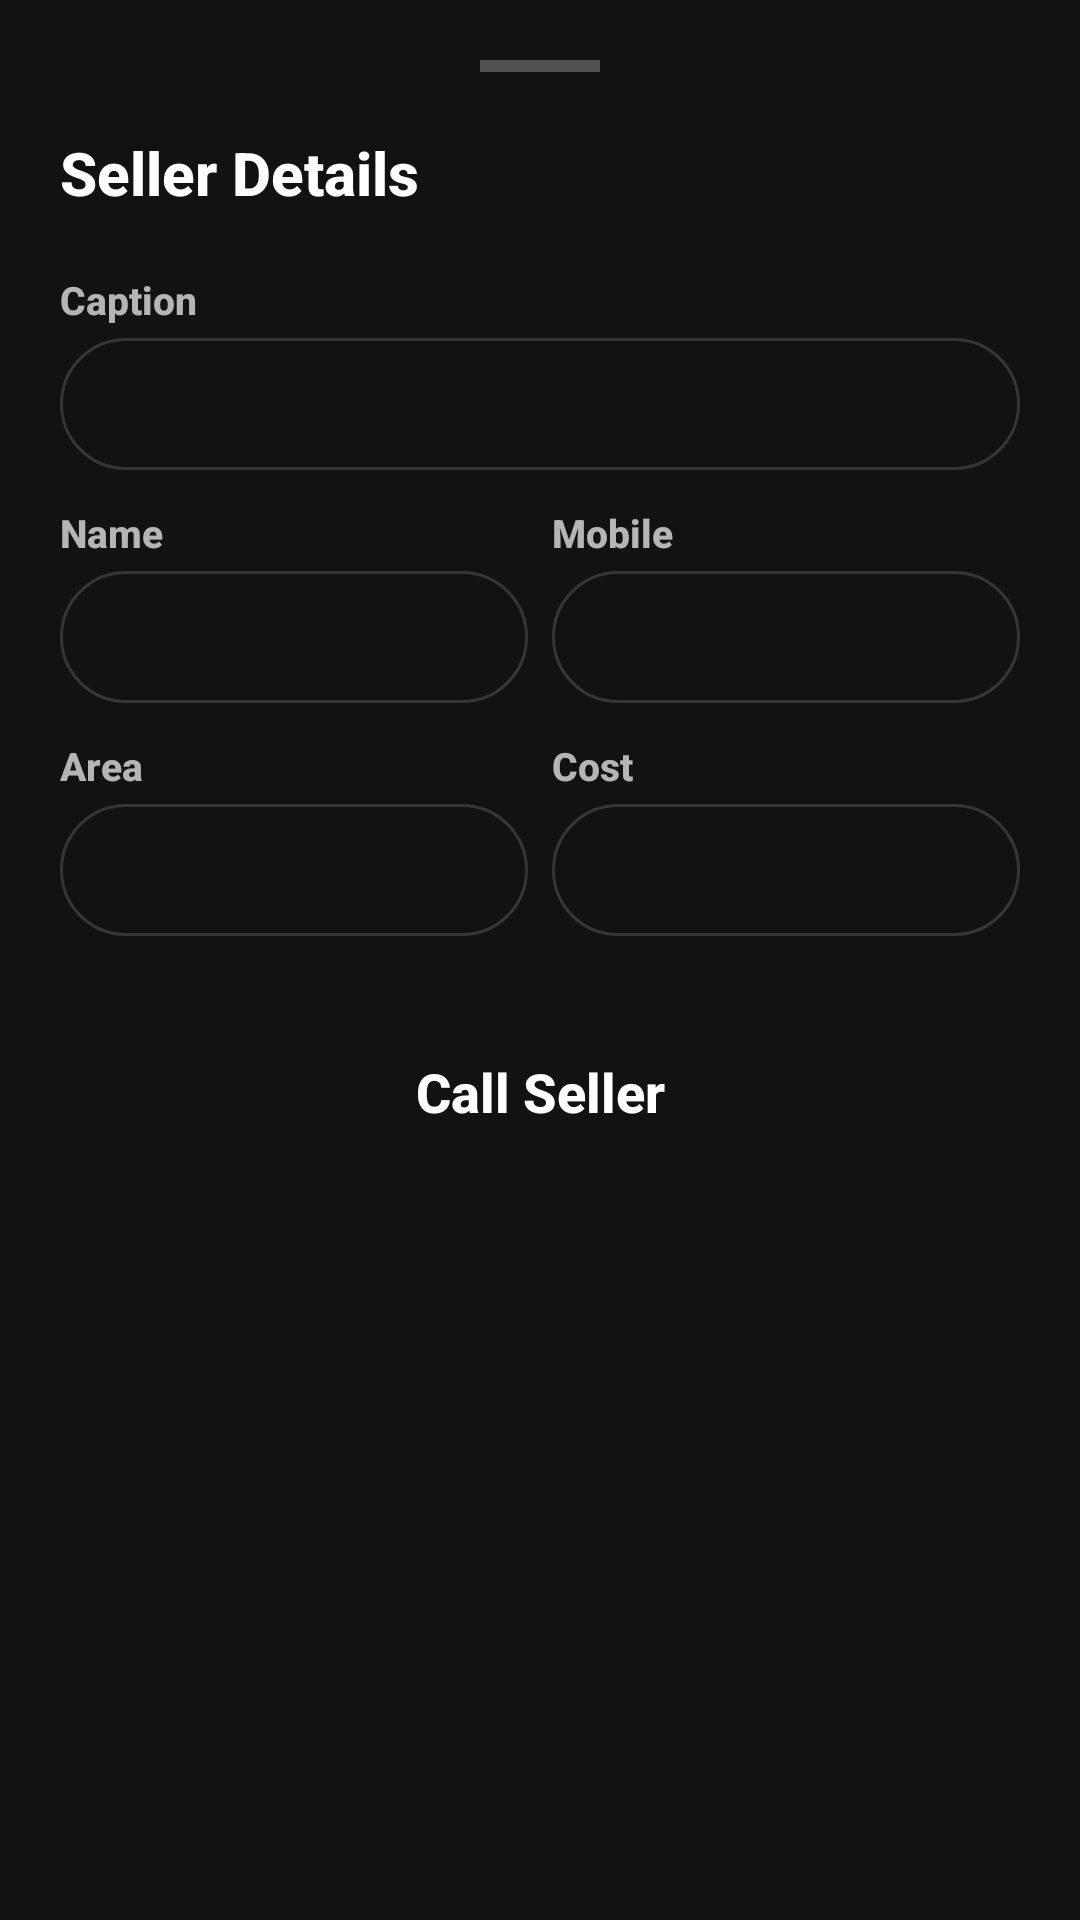

Reconstruct the res/layout file that produces this screen, plus the resources it refers to.
<!-- AndroidManifest.xml: application theme AppTheme -->
<!-- res/layout/layout_details_bottom_sheet.xml -->
<?xml version="1.0" encoding="utf-8"?>
<LinearLayout xmlns:android="http://schemas.android.com/apk/res/android"
    xmlns:app="http://schemas.android.com/apk/res-auto"
    android:layout_width="match_parent"
    android:layout_height="wrap_content"
    android:orientation="vertical"
    android:padding="20dp"
    android:background="@drawable/bottom_sheet_background">

    <View
        android:layout_width="40dp"
        android:layout_height="4dp"
        android:layout_gravity="center_horizontal"
        android:layout_marginBottom="20dp"
        android:background="#44FFFFFF" />

    <TextView
        android:id="@+id/tv_details_title"
        android:layout_width="wrap_content"
        android:layout_height="wrap_content"
        android:text="Seller Details"
        android:textSize="20sp"
        android:textStyle="bold"
        android:textColor="#FFFFFF"
        android:layout_marginBottom="20dp"
        android:fontFamily="sans-serif-medium"/>

    <TextView
        android:layout_width="wrap_content"
        android:layout_height="wrap_content"
        android:text="Caption"
        android:textSize="13sp"
        android:textStyle="bold"
        android:textColor="#B0FFFFFF"
        android:layout_marginBottom="4dp"
        android:fontFamily="sans-serif-medium"/>

    <EditText
        android:id="@+id/et_details_caption"
        android:layout_width="match_parent"
        android:layout_height="44dp"
        android:paddingHorizontal="16dp"
        android:background="@drawable/rounded_edittext_outlined"
        android:layout_marginBottom="12dp"
        android:textSize="15sp"
        android:textColor="#FFFFFF"
        android:fontFamily="sans-serif"
        android:singleLine="true"/>

    <LinearLayout
        android:layout_width="match_parent"
        android:layout_height="wrap_content"
        android:orientation="horizontal"
        android:layout_marginBottom="12dp">

        <LinearLayout
            android:layout_width="0dp"
            android:layout_height="wrap_content"
            android:layout_weight="1"
            android:orientation="vertical"
            android:layout_marginEnd="8dp">

            <TextView
                android:layout_width="wrap_content"
                android:layout_height="wrap_content"
                android:text="Name"
                android:textSize="13sp"
                android:textStyle="bold"
                android:textColor="#B0FFFFFF"
                android:layout_marginBottom="4dp"
                android:fontFamily="sans-serif-medium"/>

            <EditText
                android:id="@+id/et_details_name"
                android:layout_width="match_parent"
                android:layout_height="44dp"
                android:paddingHorizontal="16dp"
                android:background="@drawable/rounded_edittext_outlined"
                android:textSize="15sp"
                android:textColor="#FFFFFF"
                android:fontFamily="sans-serif"
                android:singleLine="true"/>
        </LinearLayout>

        <LinearLayout
            android:layout_width="0dp"
            android:layout_height="wrap_content"
            android:layout_weight="1"
            android:orientation="vertical">

            <TextView
                android:layout_width="wrap_content"
                android:layout_height="wrap_content"
                android:text="Mobile"
                android:textSize="13sp"
                android:textStyle="bold"
                android:textColor="#B0FFFFFF"
                android:layout_marginBottom="4dp"
                android:fontFamily="sans-serif-medium"/>

            <EditText
                android:id="@+id/et_details_mobile"
                android:layout_width="match_parent"
                android:layout_height="44dp"
                android:inputType="phone"
                android:paddingHorizontal="16dp"
                android:background="@drawable/rounded_edittext_outlined"
                android:textSize="15sp"
                android:textColor="#FFFFFF"
                android:fontFamily="sans-serif"
                android:singleLine="true"/>
        </LinearLayout>
    </LinearLayout>

    <LinearLayout
        android:layout_width="match_parent"
        android:layout_height="wrap_content"
        android:orientation="horizontal"
        android:layout_marginBottom="24dp">

        <LinearLayout
            android:layout_width="0dp"
            android:layout_height="wrap_content"
            android:layout_weight="1"
            android:orientation="vertical"
            android:layout_marginEnd="8dp">

            <TextView
                android:layout_width="wrap_content"
                android:layout_height="wrap_content"
                android:text="Area"
                android:textSize="13sp"
                android:textStyle="bold"
                android:textColor="#B0FFFFFF"
                android:layout_marginBottom="4dp"
                android:fontFamily="sans-serif-medium"/>

            <EditText
                android:id="@+id/et_details_area"
                android:layout_width="match_parent"
                android:layout_height="44dp"
                android:paddingHorizontal="16dp"
                android:background="@drawable/rounded_edittext_outlined"
                android:textSize="15sp"
                android:textColor="#FFFFFF"
                android:fontFamily="sans-serif"
                android:singleLine="true"/>
        </LinearLayout>

        <LinearLayout
            android:layout_width="0dp"
            android:layout_height="wrap_content"
            android:layout_weight="1"
            android:orientation="vertical">

            <TextView
                android:layout_width="wrap_content"
                android:layout_height="wrap_content"
                android:text="Cost"
                android:textSize="13sp"
                android:textStyle="bold"
                android:textColor="#B0FFFFFF"
                android:layout_marginBottom="4dp"
                android:fontFamily="sans-serif-medium"/>

            <EditText
                android:id="@+id/et_details_cost"
                android:layout_width="match_parent"
                android:layout_height="44dp"
                android:inputType="numberDecimal"
                android:paddingHorizontal="16dp"
                android:background="@drawable/rounded_edittext_outlined"
                android:textSize="15sp"
                android:textColor="#FFFFFF"
                android:fontFamily="sans-serif"
                android:singleLine="true"/>
        </LinearLayout>
    </LinearLayout>

    <Button
        android:id="@+id/btn_update_details"
        android:layout_width="match_parent"
        android:layout_height="56dp"
        android:text="Update Details"
        android:textAllCaps="false"
        android:textStyle="bold"
        android:backgroundTint="#2E7D32"
        android:textColor="#FFFFFF"
        android:letterSpacing="0"
        android:visibility="gone"
        app:cornerRadius="28dp"
        android:textSize="18sp"
        android:fontFamily="sans-serif-medium"
        style="@style/Widget.MaterialComponents.Button.UnelevatedButton"/>

    <Button
        android:id="@+id/btn_call_seller"
        android:layout_width="match_parent"
        android:layout_height="56dp"
        android:text="Call Seller"
        android:textAllCaps="false"
        android:textStyle="bold"
        android:backgroundTint="#3880FF"
        android:textColor="#FFFFFF"
        android:letterSpacing="0"
        app:cornerRadius="28dp"
        android:textSize="18sp"
        android:fontFamily="sans-serif-medium"
        style="@style/Widget.MaterialComponents.Button.UnelevatedButton"/>

</LinearLayout>
<!-- resources referenced by this layout -->
<resources>
  <!-- drawable rounded_edittext_outlined (drawable) -->
  <?xml version="1.0" encoding="utf-8"?>
  <shape xmlns:android="http://schemas.android.com/apk/res/android">
      <solid android:color="@android:color/transparent" />
      <corners android:radius="24dp" />
      <stroke
          android:width="1dp"
          android:color="#363636" />
  </shape>
  <style name="AppTheme" parent="Theme.MaterialComponents.DayNight.NoActionBar">
          
          <item name="colorPrimary">@color/colorPrimary</item>
          <item name="colorPrimaryDark">@color/colorPrimaryDark</item>
          <item name="colorAccent">@color/colorAccent</item>
          <item name="android:windowBackground">@color/backgroundColor</item>
          <item name="android:textColorPrimary">@color/textColorPrimary</item>
          <item name="android:textColorSecondary">@color/textColorSecondary</item>
      </style>
  <color name="colorPrimary">#3880ff</color>
  <color name="colorPrimaryDark">#121212</color>
  <color name="colorAccent">#3dc2ff</color>
  <color name="backgroundColor">#121212</color>
  <color name="textColorPrimary">#FFFFFF</color>
  <color name="textColorSecondary">#B0B0B0</color>
</resources>
